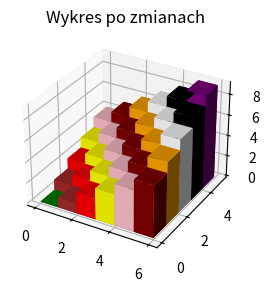

Here is the Python script that generated this plot:
import numpy as np
import matplotlib.pyplot as plt
from mpl_toolkits.mplot3d import Axes3D


kolor=['green','brown','red','yellow','pink','maroon','orange','white','black','purple','gold']
kolorr=[kolor[x] for y in range(5) for x in range(0+y,6+y,1)]


fig = plt.figure( figsize =( 8 , 3 ))
ax1 = fig.add_subplot( 121 , projection = '3d' )

_x = np.arange( 6 )
_y = np.arange(5)
_xx, _yy = np.meshgrid(_x, _y)
x, y = _xx.ravel(), _yy.ravel()
top= x+y
bottom = np.zeros_like(top)
width = depth = 1
ax1.bar3d(x, y, bottom, width, depth, top, shade = True,color=kolorr, lightsource=None )
ax1.set_title('Wykres po zmianach')

plt.show()